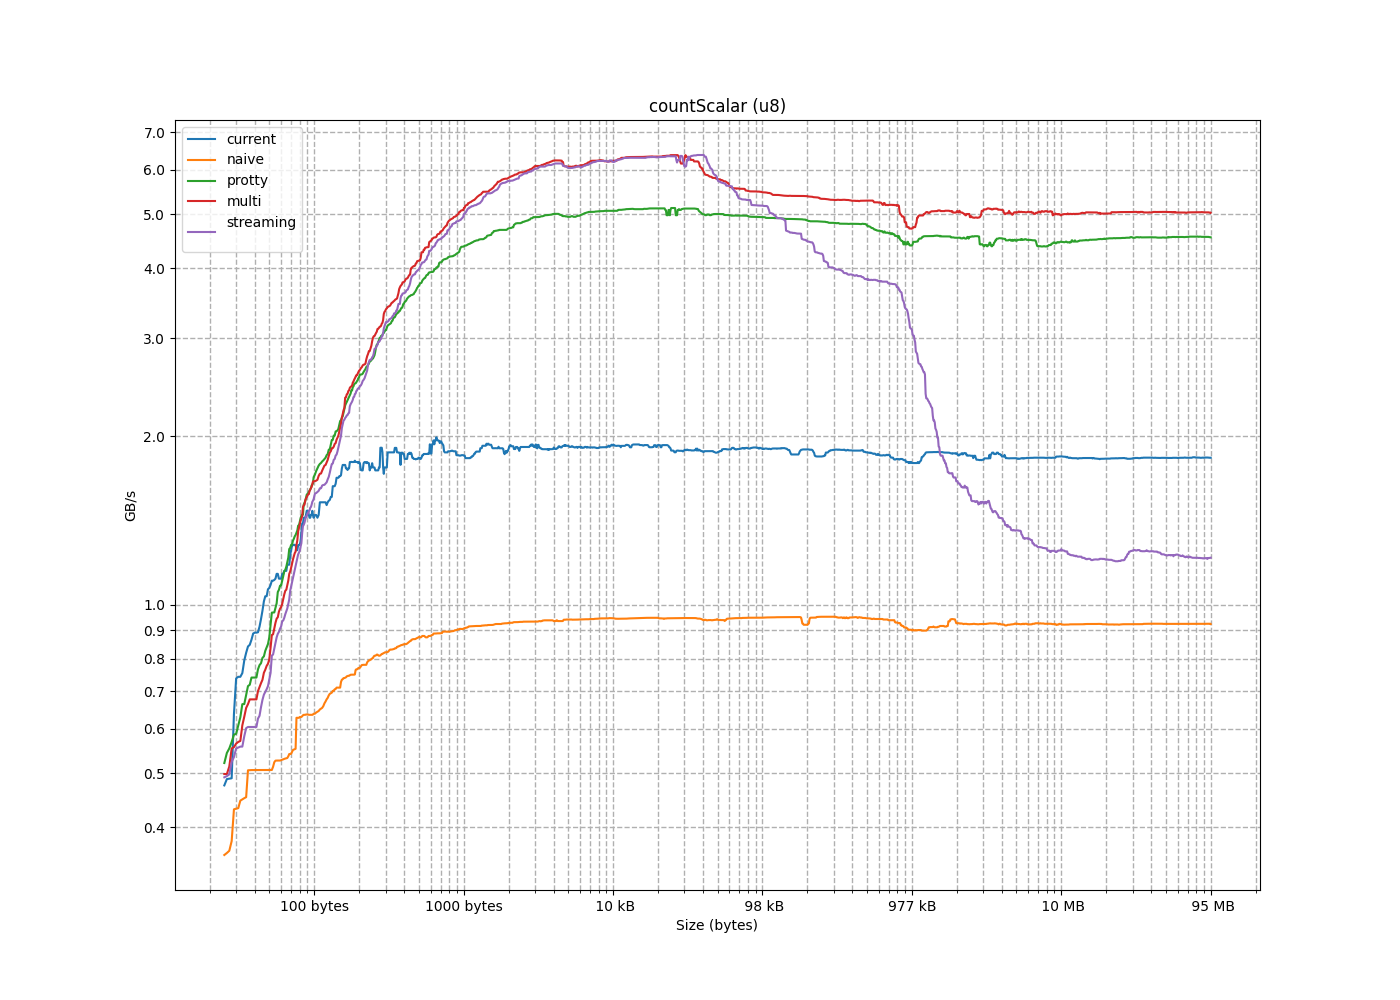

The table this chart was drawn from, first rows:
size, current, naive, protty, multi, streaming
1, 0.07648, 0.1148, 0.1421, 0.1292, 0.1421
2, 0.1327, 0.1839, 0.2843, 0.2843, 0.2744
3, 0.1757, 0.2386, 0.4263, 0.4256, 0.4146
4, 0.2098, 0.2745, 0.2842, 0.2842, 0.2775
5, 0.235, 0.2995, 0.3553, 0.3514, 0.3452
6, 0.2591, 0.3231, 0.4263, 0.4264, 0.4048
7, 0.2784, 0.3389, 0.4974, 0.4975, 0.4973
8, 0.2745, 0.3119, 0.5684, 0.5685, 0.5684
9, 0.4744, 0.3198, 0.4963, 0.498, 0.4938
10, 0.4727, 0.3318, 0.5535, 0.5534, 0.5535
11, 0.4728, 0.3422, 0.6087, 0.6087, 0.6017
12, 0.4753, 0.3515, 0.6641, 0.6642, 0.6641
13, 0.4878, 0.3598, 0.7194, 0.7194, 0.7194
14, 0.4887, 0.3568, 0.7747, 0.7749, 0.7749
15, 0.4894, 0.3631, 0.8302, 0.8301, 0.8302
16, 0.4309, 0.4319, 0.9107, 0.9107, 0.9107
17, 0.8916, 0.4306, 0.4344, 0.3971, 0.3632
18, 0.8481, 0.3779, 0.4567, 0.4205, 0.3846
19, 0.8206, 0.4328, 0.4855, 0.4438, 0.4059
20, 0.7952, 0.4464, 0.4986, 0.4671, 0.4272
21, 0.7433, 0.4487, 0.5212, 0.4906, 0.4485
22, 0.7548, 0.4509, 0.5432, 0.5139, 0.4661
23, 0.7385, 0.4528, 0.5877, 0.4981, 0.4914
24, 0.6377, 0.5129, 0.6293, 0.5564, 0.5238
25, 1.014, 0.5072, 0.5859, 0.5707, 0.534
26, 0.9757, 0.5069, 0.6644, 0.5646, 0.5554
27, 0.9426, 0.5066, 0.6899, 0.6306, 0.5576
28, 0.9137, 0.5064, 0.7154, 0.654, 0.582
29, 0.8884, 0.5062, 0.741, 0.6773, 0.6045
30, 0.8661, 0.5061, 0.7666, 0.7008, 0.6257
31, 0.8422, 0.5058, 0.786, 0.7241, 0.633
32, 0.7389, 0.5398, 0.8391, 0.7653, 0.6985
33, 1.287, 0.5298, 0.7799, 0.7126, 0.6559
34, 1.2, 0.5289, 0.8036, 0.7342, 0.6759
35, 1.104, 0.5229, 0.8272, 0.7557, 0.6905
36, 1.108, 0.5272, 0.8509, 0.7773, 0.7156
37, 1.072, 0.5265, 0.8745, 0.799, 0.7354
38, 1.066, 0.5132, 0.8086, 0.7845, 0.7554
39, 1.036, 0.5044, 0.9217, 0.838, 0.7062
40, 0.893, 0.4911, 0.9683, 0.8829, 0.8112
41, 0.6857, 0.5024, 0.9691, 0.8855, 0.8149
42, 1.267, 0.5024, 0.9689, 0.907, 0.835
43, 1.224, 0.5022, 0.9872, 0.9285, 0.8548
44, 1.179, 0.5023, 1.006, 0.9501, 0.8747
45, 1.15, 0.5023, 1.063, 0.9445, 0.8945
46, 1.114, 0.5022, 1.083, 0.972, 0.9145
47, 1.085, 0.5022, 1.054, 0.9907, 0.9343
48, 0.964, 0.5357, 1.155, 1.06, 0.9376
49, 1.548, 0.532, 1.082, 0.9838, 0.8873
50, 1.486, 0.5314, 1.104, 1.004, 0.9062
51, 1.431, 0.5308, 1.126, 1.024, 0.9478
52, 1.381, 0.5302, 1.148, 1.044, 0.9621
53, 1.061, 0.5263, 1.17, 1.064, 0.985
54, 1.252, 0.529, 1.192, 1.084, 1.004
55, 1.226, 0.5285, 1.214, 1.104, 1.022
56, 1.136, 0.5459, 1.264, 1.147, 0.9736
57, 0.9861, 0.5409, 1.258, 1.136, 1.059
58, 0.9865, 0.5408, 1.28, 1.165, 1.078
59, 1.428, 0.5414, 1.302, 1.185, 1.097
60, 1.029, 0.5526, 1.28, 1.205, 1.115
... 1,373 more rows
